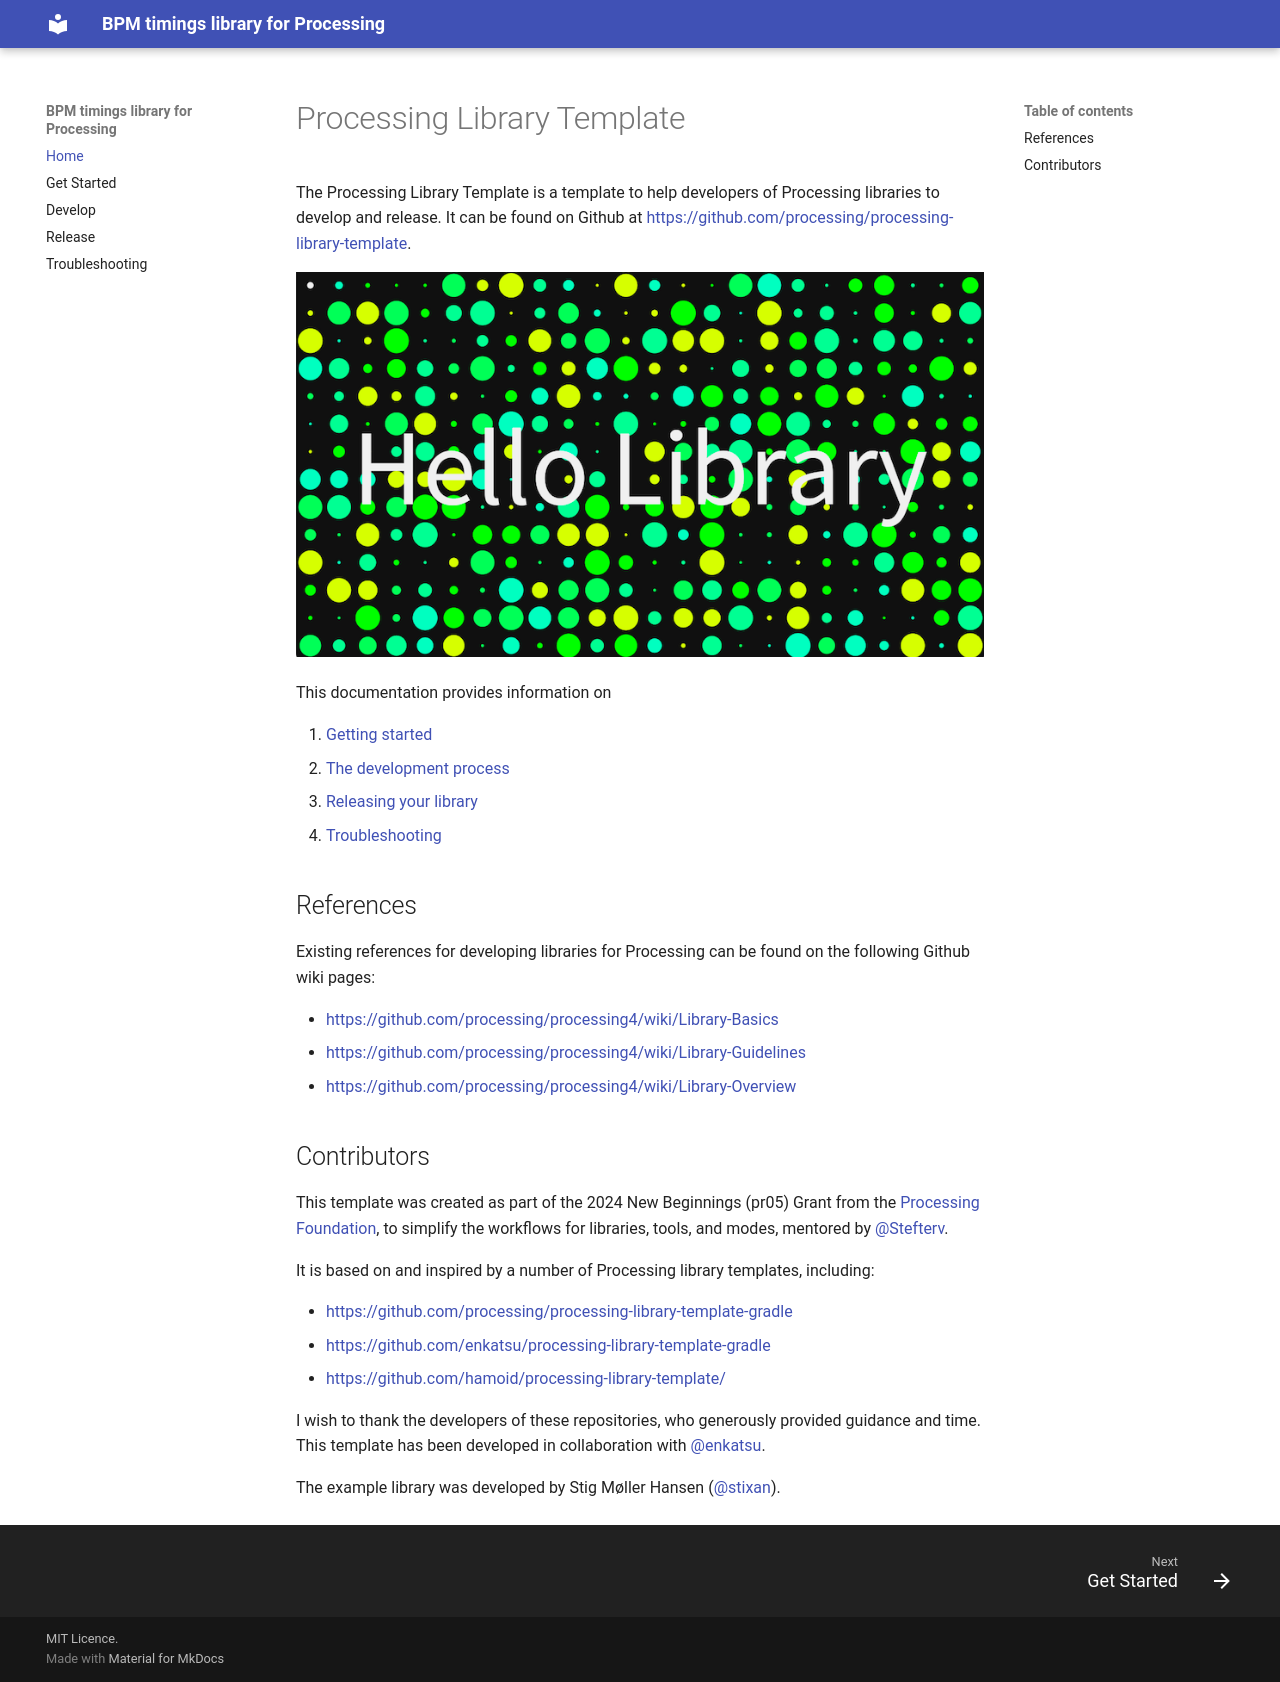

repository: vincentsijben/bpm-timings-for-processing · page: index.html · generator: mkdocs

# Processing Library Template

The Processing Library Template is a template to help developers of Processing libraries to develop and release.
It can be found on Github at [https://github.com/processing/processing-library-template](https://github.com/processing/processing-library-template).

![example sketch output](./example_sketch_output.png)

This documentation provides information on

1. [Getting started](getting-started.md)
2. [The development process](develop)
3. [Releasing your library](release)
4. [Troubleshooting](troubleshooting.md)


## References 
Existing references for developing libraries for Processing can be found on the following Github wiki pages:

- [https://github.com/processing/processing4/wiki/Library-Basics](https://github.com/benfry/processing4/wiki/Library-Basics)
- [https://github.com/processing/processing4/wiki/Library-Guidelines](https://github.com/benfry/processing4/wiki/Library-Guidelines)
- [https://github.com/processing/processing4/wiki/Library-Overview](https://github.com/benfry/processing4/wiki/Library-Overview)


## Contributors

This template was created as part of the 2024 New Beginnings (pr05) Grant from the
[Processing Foundation](https://github.com/processing), to simplify the
workflows for libraries, tools, and modes, mentored by [@Stefterv](https://github.com/stefterv).

It is based on and inspired by a number of Processing library templates, including:

- [https://github.com/processing/processing-library-template-gradle](https://github.com/processing/processing-library-template-gradle)
- [https://github.com/enkatsu/processing-library-template-gradle](https://github.com/enkatsu/processing-library-template-gradle)
- [https://github.com/hamoid/processing-library-template/](https://github.com/hamoid/processing-library-template/)

I wish to thank the developers of these repositories, who generously provided
guidance and time. This template has been developed in collaboration with
[@enkatsu](https://github.com/enkatsu).

The example library was developed by Stig Møller Hansen ([@stixan](https://github.com/stixan)).
